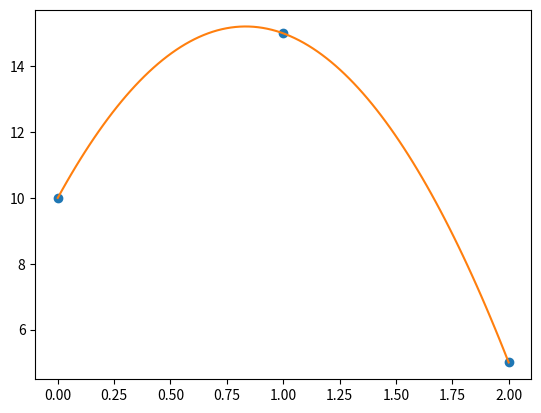

Reproduce this figure in Python.
# Interpolación Newton
import numpy as np
import matplotlib.pyplot as plt

# Datos
xi = [0,1,2]
fi = [10,15,5]


xi = np.array(xi)
fi = np.array(fi)
n = len(xi)

# Vector B en columna
B = np.array(fi)
B = fi[:,np.newaxis]

# Matriz Vandermonde D
D = np.zeros(shape=(n,n),dtype =float)
for f in range(0,n,1):
    for c in range(0,n,1):
        potencia = (n-1)-c
        D[f,c] = xi[f]**potencia

# matriz aumentada
coeficiente =  np.linalg.solve(D,B)

# Polinomio
import sympy as sp
x = sp.Symbol('x')
polinomio = 0
for i in range(0,n,1):
    potencia = (n-1)-i
    termino = coeficiente[i,0]*((x**potencia))
    polinomio = polinomio + termino

# Convierte polinomio a funcion
px = sp.lambdify(x,polinomio)


k = 100
inicio = np.min(xi)
fin = np.max(xi)
puntosx = np.linspace(inicio,fin,k)
puntosy = px(puntosx)


print('Matriz Vandermonde: ')
print(D)
print('los coeficientes del polinomio: ')
print(coeficiente)
print('Polinomio de interpolación: ')
print(polinomio)

# Grafica
plt.plot(xi,fi,'o')
plt.plot(puntosx,puntosy)
plt.show()
